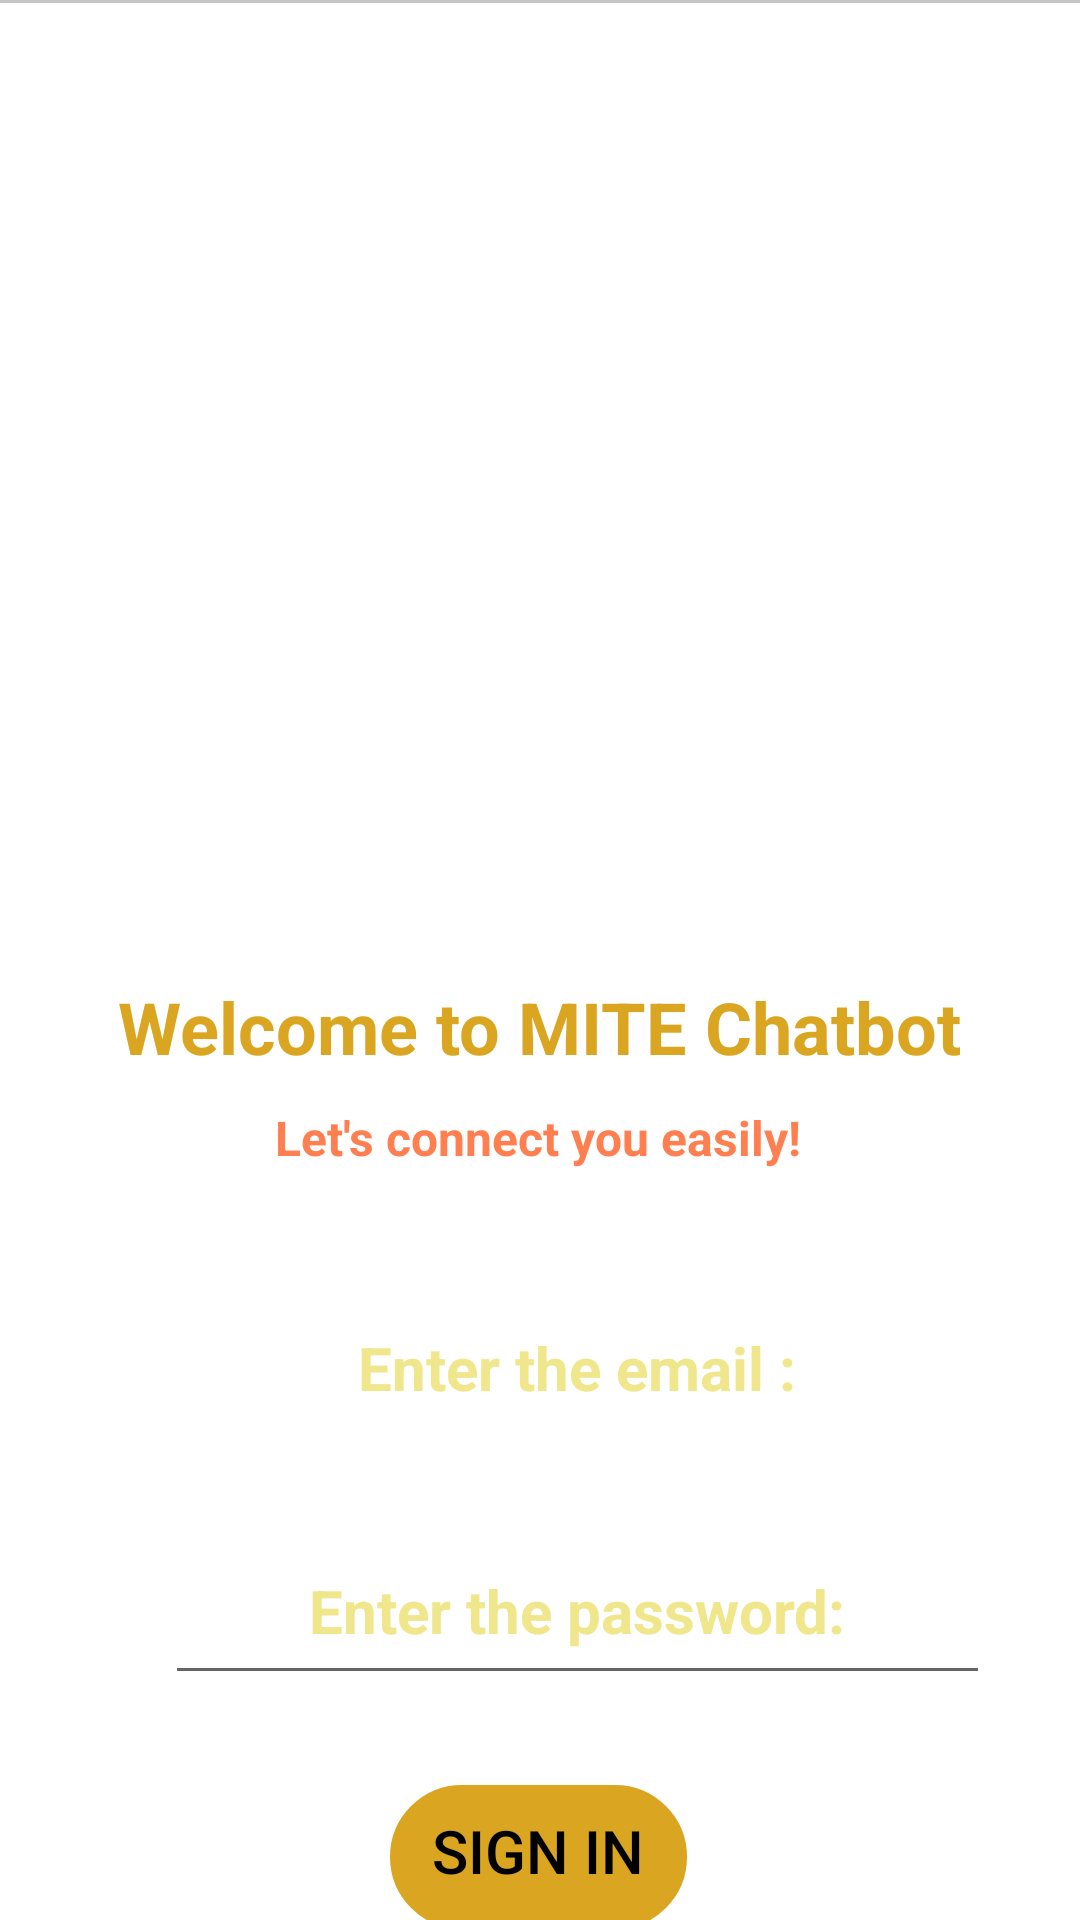

This screen was rendered from an Android layout file. Write that file and the resources it references.
<!-- AndroidManifest.xml: application theme Theme.KrishBot -->
<!-- res/layout/login.xml -->
<?xml version="1.0" encoding="utf-8"?>
<androidx.constraintlayout.widget.ConstraintLayout xmlns:android="http://schemas.android.com/apk/res/android"
    xmlns:app="http://schemas.android.com/apk/res-auto"
    xmlns:tools="http://schemas.android.com/tools"
    android:layout_width="match_parent"
    android:background="@drawable/rm218_bb_07"
    android:layout_height="match_parent"
    tools:context=".Login">

    <ImageView
        android:id="@+id/imageView2"
        android:layout_width="380dp"

        android:layout_height="250dp"
        android:layout_marginTop="20dp"
        app:layout_constraintEnd_toEndOf="parent"
        app:layout_constraintHorizontal_bias="0.548"
        app:layout_constraintStart_toStartOf="parent"
        app:layout_constraintTop_toTopOf="parent"
        app:srcCompat="@drawable/mite_logo" />

    <TextView
        android:id="@+id/text"
        android:layout_width="wrap_content"
        android:layout_height="wrap_content"
        android:layout_marginStart="20dp"
        android:layout_marginTop="56dp"
        android:layout_marginEnd="20dp"
        android:shadowDx="2"
        android:shadowDy="2"
        android:shadowRadius="4"
        android:text="Welcome to MITE Chatbot"
        android:textColor="@color/goldenrod"
        android:textSize="24sp"
        android:textStyle="bold"
        app:layout_constraintEnd_toEndOf="parent"
        app:layout_constraintHorizontal_bias="0.495"
        app:layout_constraintStart_toStartOf="parent"
        app:layout_constraintTop_toBottomOf="@+id/imageView2" />

    <TextView
        android:id="@+id/textview4"
        android:layout_width="wrap_content"
        android:layout_height="wrap_content"
        android:layout_marginTop="10dp"
        android:text="Let's connect you easily!"
        android:textColor="@color/coral"
        android:textSize="16sp"
        android:textStyle="bold"
        app:layout_constraintEnd_toEndOf="parent"
        app:layout_constraintHorizontal_bias="0.497"
        app:layout_constraintStart_toStartOf="parent"
        app:layout_constraintTop_toBottomOf="@id/text" />

    <EditText
        android:id="@+id/editTextTextEmailAddress"
        android:layout_width="275dp"
        android:layout_height="59dp"
        android:layout_marginStart="55dp"
        android:layout_marginTop="35dp"
        android:backgroundTint="#FFFFFF"
        android:ems="10"
        android:hint="Enter the email :"
        android:inputType="textEmailAddress"
        android:textAlignment="center"
        android:textColor="@color/lime_green"
        android:textColorHint="@color/khaki"
        android:textSize="20sp"
        android:textStyle="bold"
        app:layout_constraintStart_toStartOf="parent"
        app:layout_constraintTop_toBottomOf="@+id/textview4" />

    <EditText
        android:id="@+id/editTextTextPassword"
        android:layout_width="275dp"
        android:layout_height="59dp"
        android:layout_marginStart="55dp"
        android:layout_marginTop="22dp"
        android:ems="10"
        android:hint="Enter the password:"
        android:inputType="textPassword"
        android:textAlignment="center"
        android:textColor="@color/lime_green"
        android:textColorHint="@color/khaki"
        android:textSize="20sp"
        android:textStyle="bold"
        app:layout_constraintStart_toStartOf="parent"
        app:layout_constraintTop_toBottomOf="@+id/editTextTextEmailAddress"
        android:autofillHints="" />

    <Button
        android:id="@+id/button"
        android:layout_width="115dp"
        android:layout_height="48dp"
        android:layout_marginStart="130dp"
        android:layout_marginTop="30dp"
        android:background="@drawable/rounded_rectangle"
        android:backgroundTint="@color/goldenrod"

        android:paddingBottom="4dp"
        android:text="Sign In"
        android:textAlignment="center"
        android:textColor="@color/black"
        android:textColorHighlight="#03A9F4"
        android:textSize="20sp"
        app:layout_constraintStart_toStartOf="parent"
        app:layout_constraintTop_toBottomOf="@+id/editTextTextPassword" />


























    <View
        android:id="@+id/divider"
        android:layout_width="409dp"
        android:layout_height="1dp"
        android:background="?android:attr/listDivider"
        tools:layout_editor_absoluteX="1dp"
        tools:layout_editor_absoluteY="309dp"
        tools:ignore="MissingConstraints" />

    <View
        android:id="@+id/divider2"
        android:layout_width="409dp"
        android:layout_height="1dp"
        android:background="?android:attr/listDivider"
        tools:layout_editor_absoluteX="1dp"
        tools:layout_editor_absoluteY="423dp"
        tools:ignore="MissingConstraints" />
</androidx.constraintlayout.widget.ConstraintLayout>
<!-- resources referenced by this layout -->
<resources>
  <color name="black">#FF000000</color>
  <color name="coral">#FF7F50</color>
  <color name="goldenrod">#DAA520</color>
  <color name="khaki">#F0E68C</color>
  <color name="lime_green">#32CD32</color>
  <!-- drawable rounded_rectangle (drawable) -->
  <inset xmlns:android="http://schemas.android.com/apk/res/android"
      android:insetLeft="0dp"
      android:insetTop="0dp"
      android:insetRight="16dp"
      android:insetBottom="0dp">
  
      <shape android:shape="rectangle">
          <stroke
              android:width="2dp"
              android:color="@color/purple_200"/>
          <corners
              android:radius="30dp"/>
      </shape>
  </inset>
  <style name="Theme.KrishBot" parent="Theme.MaterialComponents.DayNight.DarkActionBar">
          
          <item name="colorPrimary">@color/purple_500</item>
          <item name="colorPrimaryVariant">@color/purple_700</item>
          <item name="colorOnPrimary">@color/white</item>
          
          <item name="colorSecondary">@color/teal_200</item>
          <item name="colorSecondaryVariant">@color/teal_700</item>
          <item name="colorOnSecondary">@color/black</item>
          
          <item name="android:statusBarColor" tools:targetApi="l">?attr/colorPrimaryVariant</item>
          
      </style>
  <color name="purple_200">#FFBB86FC</color>
  <color name="purple_500">#FF6200EE</color>
  <color name="purple_700">#FF3700B3</color>
  <color name="white">#FFFFFFFF</color>
  <color name="teal_200">#FF03DAC5</color>
  <color name="teal_700">#FF018786</color>
</resources>
